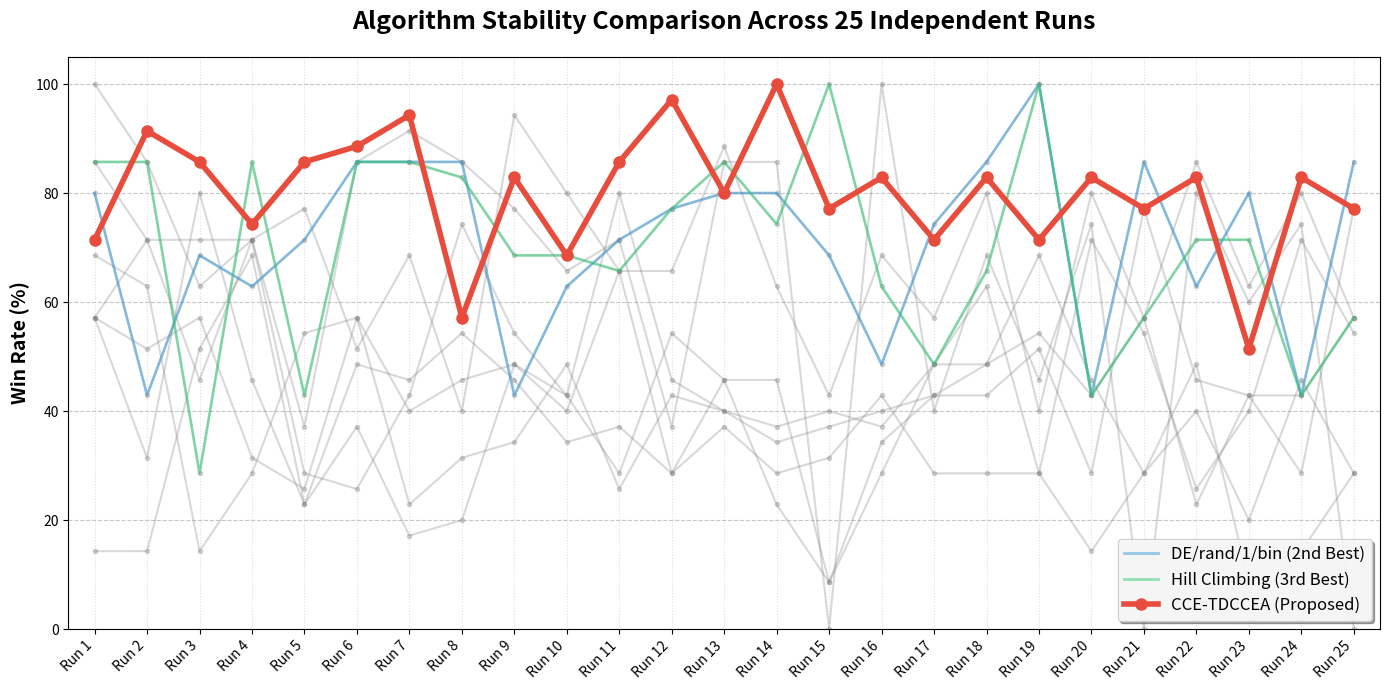

The script that saved this image: (Note: this script raises an exception after producing the figure.)
import matplotlib.pyplot as plt
import numpy as np

# Data from the 25 runs
data = {
    "CCE-TDCCEA": [71.43, 91.4, 85.71, 74.29, 85.71, 88.57, 94.29, 57.14, 82.86, 68.57, 85.71, 97.14, 80, 100, 77.14, 82.86, 71.43, 82.86, 71.43, 82.86, 77.14, 82.86, 51.43, 82.86, 77.14],
    "Standard CCEA": [100, 85.7, 62.86, 71.43, 37.14, 85.71, 91.43, 85.71, 77.14, 65.71, 71.43, 37.14, 85.71, 85.71, 0, 100, 40, 68.57, 45.71, 74.29, 0, 80, 60, 74.29, 0],
    "CMA-ES": [68.57, 62.9, 14.29, 28.57, 54.29, 57.14, 40, 45.71, 48.57, 40, 65.71, 28.57, 37.14, 28.57, 31.43, 42.86, 28.57, 28.57, 28.57, 14.29, 28.57, 48.57, 8.57, 14.29, 28.57],
    "DE/rand/1/bin": [80, 42.9, 68.57, 62.86, 71.43, 85.71, 85.71, 85.71, 42.86, 62.86, 71.43, 77.14, 80, 80, 68.57, 48.57, 74.29, 85.71, 100, 42.86, 85.71, 62.86, 80, 42.86, 85.71],
    "PSO": [57.14, 31.4, 80, 45.71, 22.86, 48.57, 45.71, 54.29, 45.71, 34.29, 37.14, 28.57, 45.71, 22.86, 8.57, 28.57, 48.57, 62.86, 28.57, 71.43, 54.29, 25.71, 40, 71.43, 54.29],
    "TD-CCEA": [14.29, 14.3, 51.43, 68.57, 22.86, 37.14, 17.14, 20, 48.57, 42.86, 80, 45.71, 40, 34.29, 37.14, 40, 42.86, 48.57, 68.57, 45.71, 28.57, 40, 20, 45.71, 28.57],
    "SA-TDCCEA": [57.14, 71.4, 45.71, 71.43, 28.57, 25.71, 42.86, 74.29, 54.29, 42.86, 28.57, 54.29, 45.71, 45.71, 8.57, 34.29, 42.86, 42.86, 51.43, 28.57, 77.14, 45.71, 42.86, 28.57, 77.14],
    "Hill Climbing": [85.71, 85.7, 28.57, 85.71, 42.86, 85.71, 85.71, 82.86, 68.57, 68.57, 65.71, 77.14, 85.71, 74.29, 100, 62.86, 48.57, 65.71, 100, 42.86, 57.14, 71.43, 71.43, 42.86, 57.14],
    "GESY": [57.14, 51.4, 57.14, 31.43, 25.71, 57.14, 22.86, 31.43, 34.29, 48.57, 25.71, 42.86, 40, 37.14, 40, 37.14, 48.57, 48.57, 54.29, 42.86, 57.14, 22.86, 42.86, 42.86, 57.14],
    "SA-PDCoEA": [85.71, 71.4, 71.43, 71.43, 77.14, 51.43, 68.57, 40, 94.29, 80, 65.71, 65.71, 88.57, 62.86, 42.86, 68.57, 57.14, 80, 40, 80, 57.14, 85.71, 62.86, 80, 57.14]
}

runs = range(1, 26)

fig, ax = plt.subplots(figsize=(14, 7))

# Plot all baselines as thin, semi-transparent lines
for algo, scores in data.items():
    if algo != "CCE-TDCCEA":
        ax.plot(runs, scores, color='gray', alpha=0.3, linewidth=1.5, marker='.', markersize=6)

# Plot top baselines with distinct colors to distinguish them slightly from the grey mass
ax.plot(runs, data["DE/rand/1/bin"], color='#3498db', alpha=0.5, linewidth=2, label="DE/rand/1/bin (2nd Best)")
ax.plot(runs, data["Hill Climbing"], color='#2ecc71', alpha=0.5, linewidth=2, label="Hill Climbing (3rd Best)")

# Plot CCE-TDCCEA as a thick, bold red line
ax.plot(runs, data["CCE-TDCCEA"], color='#e74c3c', alpha=1.0, linewidth=4, marker='o', markersize=8, label="CCE-TDCCEA (Proposed)")

# Formatting
ax.set_xticks(runs)
ax.set_xticklabels([f"Run {i}" for i in runs], rotation=45, ha='right', fontsize=10)
ax.set_ylabel("Win Rate (%)", fontsize=14, fontweight='bold')
ax.set_title("Algorithm Stability Comparison Across 25 Independent Runs", fontsize=18, fontweight='bold', pad=20)
ax.set_ylim(0, 105)
ax.set_xlim(0.5, 25.5)

# Add gridlines
ax.grid(axis='y', linestyle='--', alpha=0.7)
ax.grid(axis='x', linestyle=':', alpha=0.4)

# Legend
ax.legend(loc='lower right', fontsize=12, framealpha=0.9, shadow=True)

plt.tight_layout()

# Save the figure
output_path = "c:/Users/Pradeep S/Desktop/Semester VI/Project Phase - 1/Code/algorithm_stability_linegraph.png"
plt.savefig(output_path, dpi=300, bbox_inches="tight")
print(f"Graph successfully generated and saved to: {output_path}")
